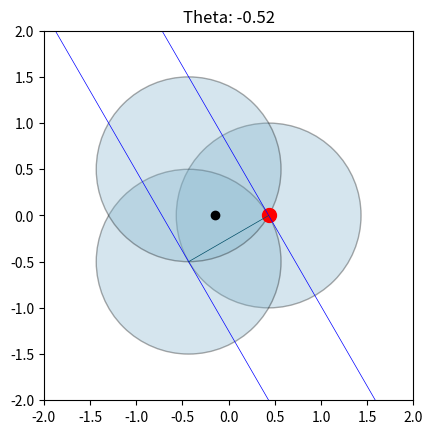
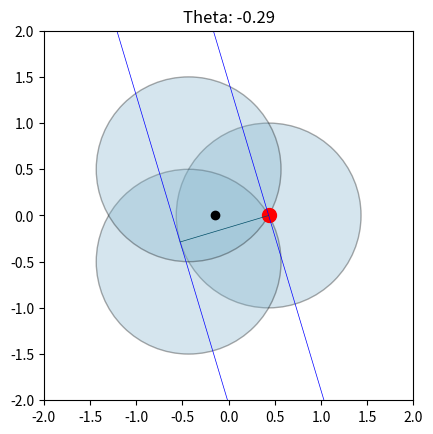
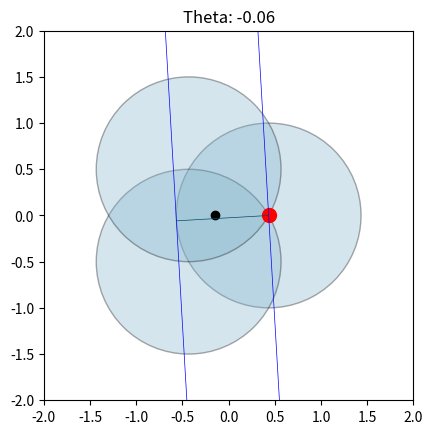
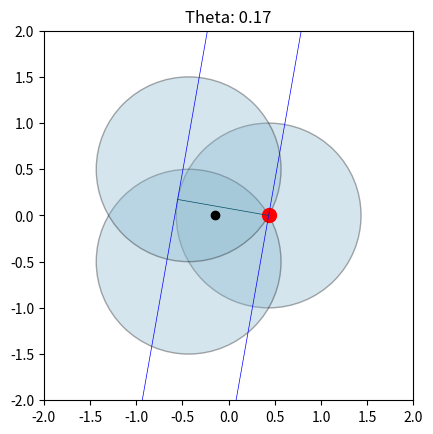
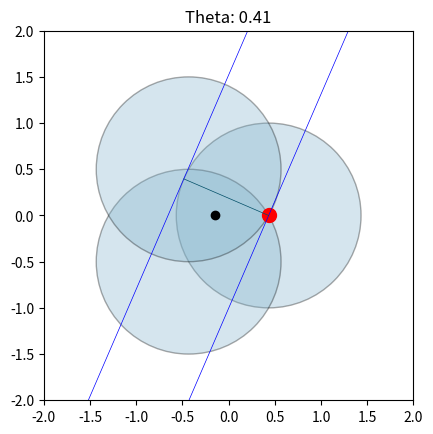
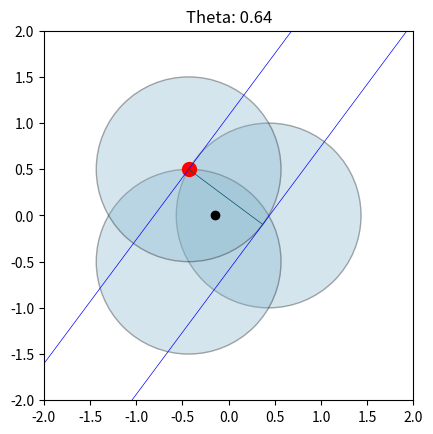
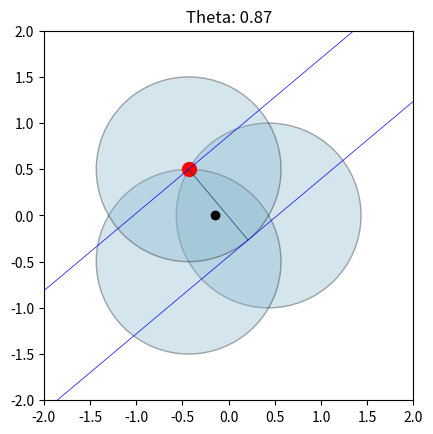
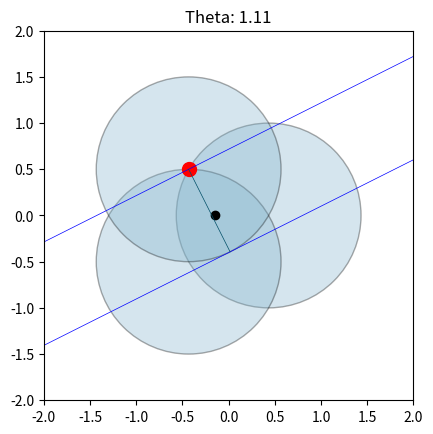
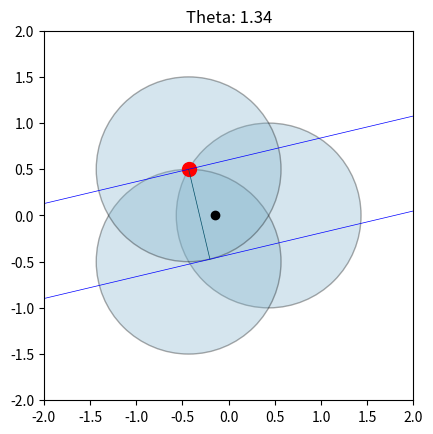
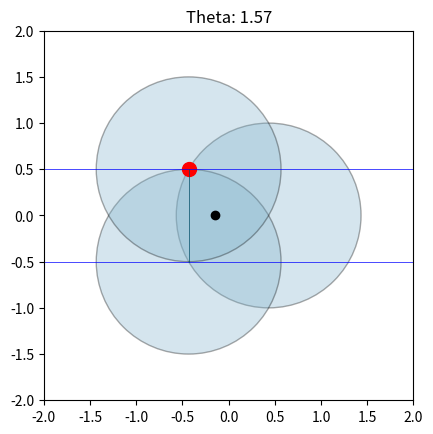

These charts were generated, in order, by the following Python code:
import numpy as np
import matplotlib.pyplot as plt
from matplotlib.patches import Circle

# Определяем точки
p1 = np.array([np.sqrt(3)/4, 0])
p2 = np.array([-np.sqrt(3)/4, -0.5])
p3 = np.array([-np.sqrt(3)/4, 0.5])

ps = [p1, p2, p3]

def min_theta(theta):
    if -np.pi/3 < theta < np.pi/3:
        return np.linalg.norm(ps[0])
    else:
        return 0

def graphics(theta):
    fig, ax = plt.subplots()
    ax.set_aspect('equal')
    
    # Рисуем круги вокруг точек
    for p in ps:
        circle = Circle(p, 1, color=(0.5, 0.7, 0.8), alpha=0.33, ec='black', fill=True)
        ax.add_artist(circle)
    
    # Центральная точка
    center = np.mean(ps, axis=0)
    ax.plot(center[0], center[1], 'ko')
    
    # Линии и точки в зависимости от theta
    if -np.pi/6 <= theta < np.pi/6:
        point = p1
        direction = np.array([np.sin(theta), np.cos(theta)])
        perpendicular = np.array([np.cos(theta), -np.sin(theta)])
        
        ax.plot(point[0], point[1], 'ro', markersize=10)
        ax.plot([point[0] - 10*direction[0], point[0] + 10*direction[0]],
                [point[1] - 10*direction[1], point[1] + 10*direction[1]], 'b-', linewidth=0.5)
        ax.plot([point[0] - 10*direction[0] - perpendicular[0], point[0] + 10*direction[0] - perpendicular[0]],
                [point[1] - 10*direction[1] - perpendicular[1], point[1] + 10*direction[1] - perpendicular[1]], 'b-', linewidth=0.5)
        ax.plot([point[0], point[0] - perpendicular[0]],
                [point[1], point[1] - perpendicular[1]], color=(0, 0.3, 0.4), linewidth=0.5)
        
    elif np.pi/6 <= theta <= np.pi/2:
        phi = theta + np.pi
        point = p3
        direction = np.array([np.sin(phi), np.cos(phi)])
        perpendicular = np.array([np.cos(phi), -np.sin(phi)])
        
        ax.plot(point[0], point[1], 'ro', markersize=10)
        ax.plot([point[0] - 10*direction[0], point[0] + 10*direction[0]],
                [point[1] - 10*direction[1], point[1] + 10*direction[1]], 'b-', linewidth=0.5)
        ax.plot([point[0] - 10*direction[0] - perpendicular[0], point[0] + 10*direction[0] - perpendicular[0]],
                [point[1] - 10*direction[1] - perpendicular[1], point[1] + 10*direction[1] - perpendicular[1]], 'b-', linewidth=0.5)
        ax.plot([point[0], point[0] - perpendicular[0]],
                [point[1], point[1] - perpendicular[1]], color=(0, 0.3, 0.4), linewidth=0.5)
    
    # Устанавливаем пределы графика
    ax.set_xlim(-2, 2)
    ax.set_ylim(-2, 2)
    ax.set_title(f'Theta: {theta:.2f}')
    plt.show()

# Пример использования
theta_values = np.linspace(-np.pi/6, np.pi/2, 10)
for theta in theta_values:
    graphics(theta)